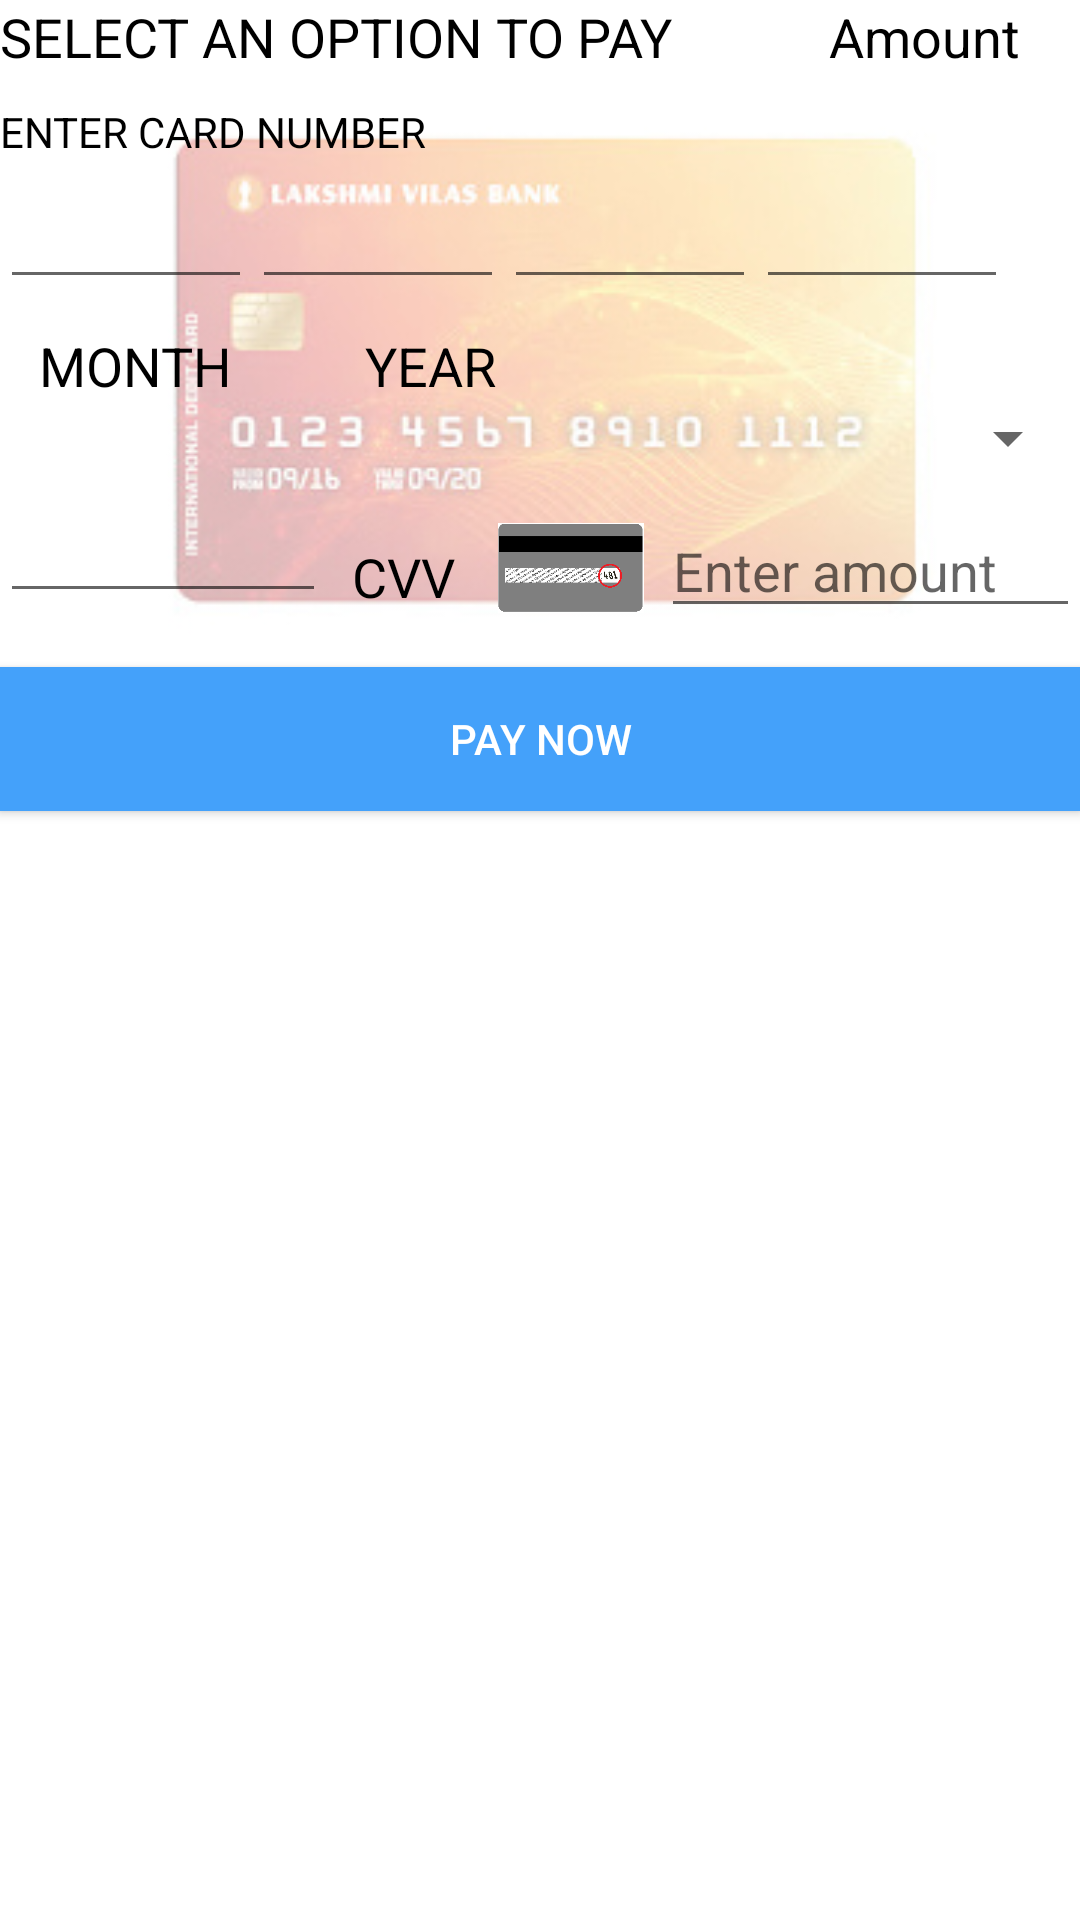

Produce the Android XML layout that renders to this screen, including the resource entries it uses.
<!-- AndroidManifest.xml: application theme AppTheme -->
<!-- res/layout/activity_add_fmoney.xml -->
<?xml version="1.0" encoding="utf-8"?>
<RelativeLayout xmlns:android="http://schemas.android.com/apk/res/android"
    xmlns:app="http://schemas.android.com/apk/res-auto"
    xmlns:tools="http://schemas.android.com/tools"
    android:layout_width="match_parent"
    android:layout_height="match_parent"
    android:layout_marginTop="190dp"
    android:background="#ffffff"

    tools:context=".AddMoneyActivity">

    <RelativeLayout
        android:layout_below="@id/spinner1"
        android:layout_marginTop="5dp"
        android:layout_width="280dp"
        android:layout_height="180dp"
        android:layout_centerHorizontal="true"

        android:background="@drawable/g9"></RelativeLayout>

    <TextView
        android:id="@+id/txt_amount"
        android:layout_width="wrap_content"
        android:layout_height="wrap_content"
        android:layout_alignParentRight="true"
        android:layout_marginRight="20dp"
        android:text="Amount"
        android:textAppearance="?android:attr/textAppearanceMedium"
        android:textColor="#000000" />

    <TextView
        android:id="@+id/textView1"
        android:layout_width="wrap_content"
        android:layout_height="wrap_content"
        android:layout_alignParentLeft="true"
        android:text="SELECT AN OPTION TO PAY"
        android:textAppearance="?android:attr/textAppearanceMedium"
        android:textColor="#000000" />

    <Spinner
        android:id="@+id/spinner1"

        android:layout_width="wrap_content"
        android:layout_height="wrap_content"
        android:layout_alignParentLeft="true"
        android:layout_alignParentRight="true"
        android:layout_below="@+id/textView1"
        android:layout_marginTop="5dp"
        android:background="@color/cardview_shadow_start_color" />

    <TextView
        android:id="@+id/textView2"
        android:layout_width="wrap_content"
        android:layout_height="wrap_content"
        android:layout_alignLeft="@+id/spinner1"
        android:layout_below="@+id/spinner1"
        android:layout_marginTop="5dp"
        android:text="ENTER CARD NUMBER"
        android:textColor="#000000" />

    <EditText
        android:id="@+id/editText1"
        android:layout_width="wrap_content"
        android:layout_height="wrap_content"
        android:layout_alignLeft="@+id/textView2"
        android:layout_below="@+id/textView2"
        android:layout_marginTop="5dp"
        android:ems="4"
        android:hint=""
        android:maxLength="4"
        android:numeric="integer">

    </EditText>

    <TextView
        android:id="@+id/textView3"
        android:layout_width="wrap_content"
        android:layout_height="wrap_content"
        android:layout_alignLeft="@+id/editText1"
        android:layout_below="@+id/editText1"
        android:layout_marginTop="10dp"
        android:text="   MONTH   "
        android:textAppearance="?android:attr/textAppearanceMedium"
        android:textColor="#000000" />

    <TextView
        android:id="@+id/textView4"
        android:layout_width="wrap_content"
        android:layout_height="wrap_content"
        android:layout_alignBaseline="@+id/textView3"
        android:layout_alignBottom="@+id/textView3"
        android:layout_marginLeft="18dp"
        android:layout_toRightOf="@+id/textView3"
        android:inputType="number"
        android:numeric="integer"
        android:text="   YEAR   "
        android:textAppearance="?android:attr/textAppearanceMedium"
        android:textColor="#000000" />

    <Spinner
        android:id="@+id/spinner2"
        android:layout_width="wrap_content"
        android:layout_height="wrap_content"
        android:layout_alignLeft="@+id/textView3"
        android:layout_below="@+id/textView3"
        android:layout_toLeftOf="@+id/textView4" />

    <Spinner
        android:id="@+id/spinner3"
        android:layout_width="wrap_content"
        android:layout_height="wrap_content"
        android:layout_alignLeft="@+id/textView4"
        android:layout_alignRight="@+id/spinner1"
        android:layout_alignTop="@+id/spinner2" />

    <EditText
        android:id="@+id/editText2"
        android:layout_width="wrap_content"
        android:layout_height="wrap_content"
        android:layout_alignLeft="@+id/spinner2"
        android:layout_below="@+id/spinner2"
        android:layout_marginTop="5dp"
        android:layout_toLeftOf="@+id/spinner3"
        android:ems="10"
        android:inputType="numberSigned"
        android:maxLength="3" />

    <TextView
        android:id="@+id/textView5"
        android:layout_width="wrap_content"
        android:layout_height="wrap_content"
        android:layout_alignBottom="@+id/editText2"
        android:layout_marginTop="5dp"
        android:layout_toRightOf="@+id/editText2"
        android:text="  CVV  "
        android:textAppearance="?android:attr/textAppearanceMedium"
        android:textColor="#000000" />

    <ImageView
        android:id="@+id/imageView1"
        android:layout_width="60dp"
        android:layout_height="30dp"
        android:layout_alignBottom="@+id/textView5"
        android:layout_toRightOf="@+id/textView5"
        android:src="@drawable/cvv" />

    <EditText
        android:id="@+id/et_amount"
        android:layout_width="match_parent"
        android:layout_height="wrap_content"
        android:layout_below="@id/spinner3"
        android:layout_marginTop="10dp"
        android:layout_toRightOf="@id/imageView1"
        android:hint="Enter amount" />

    <Button
        android:id="@+id/button1"
        android:layout_width="wrap_content"
        android:layout_height="wrap_content"
        android:layout_alignLeft="@+id/editText2"
        android:layout_alignRight="@+id/spinner3"
        android:layout_below="@+id/editText2"
        android:layout_marginTop="18dp"
        android:background="#44A1FA"
        android:text="Pay now"
        android:textColor="#ffffff" />

    <EditText
        android:id="@+id/editText4"
        android:layout_width="wrap_content"
        android:layout_height="wrap_content"
        android:layout_above="@+id/textView3"
        android:layout_toRightOf="@+id/editText3"
        android:ems="4"
        android:hint=""
        android:maxLength="4"
        android:numeric="integer" />

    <EditText
        android:id="@+id/editText3"
        android:layout_width="wrap_content"
        android:layout_height="wrap_content"
        android:layout_above="@+id/textView3"
        android:layout_toRightOf="@+id/editText1"
        android:ems="4"
        android:hint=""
        android:maxLength="4"
        android:numeric="integer"></EditText>

    <EditText
        android:id="@+id/editText5"
        android:layout_width="wrap_content"
        android:layout_height="wrap_content"
        android:layout_above="@+id/textView3"
        android:layout_toRightOf="@+id/editText4"
        android:ems="4"
        android:hint=""
        android:maxLength="4"
        android:numeric="integer" />

    
    
    
    
    
    
    
    
    
</RelativeLayout>
<!-- resources referenced by this layout -->
<resources>
  <color name="background">#009688</color>
  <!-- drawable cvv: png bitmap (drawable, 13142 bytes) -->
  <!-- drawable g9: jpg bitmap (drawable, 41959 bytes) -->
  <style name="AppTheme" parent="Theme.MaterialComponents.Light.NoActionBar">
          
          <item name="colorPrimary">@color/colorPrimary</item>
          <item name="colorPrimaryDark">@color/colorPrimaryDark</item>
          <item name="colorAccent">@color/background</item>
      </style>
  <color name="colorPrimary">#3F51B5</color>
  <color name="colorPrimaryDark">#303F9F</color>
</resources>
